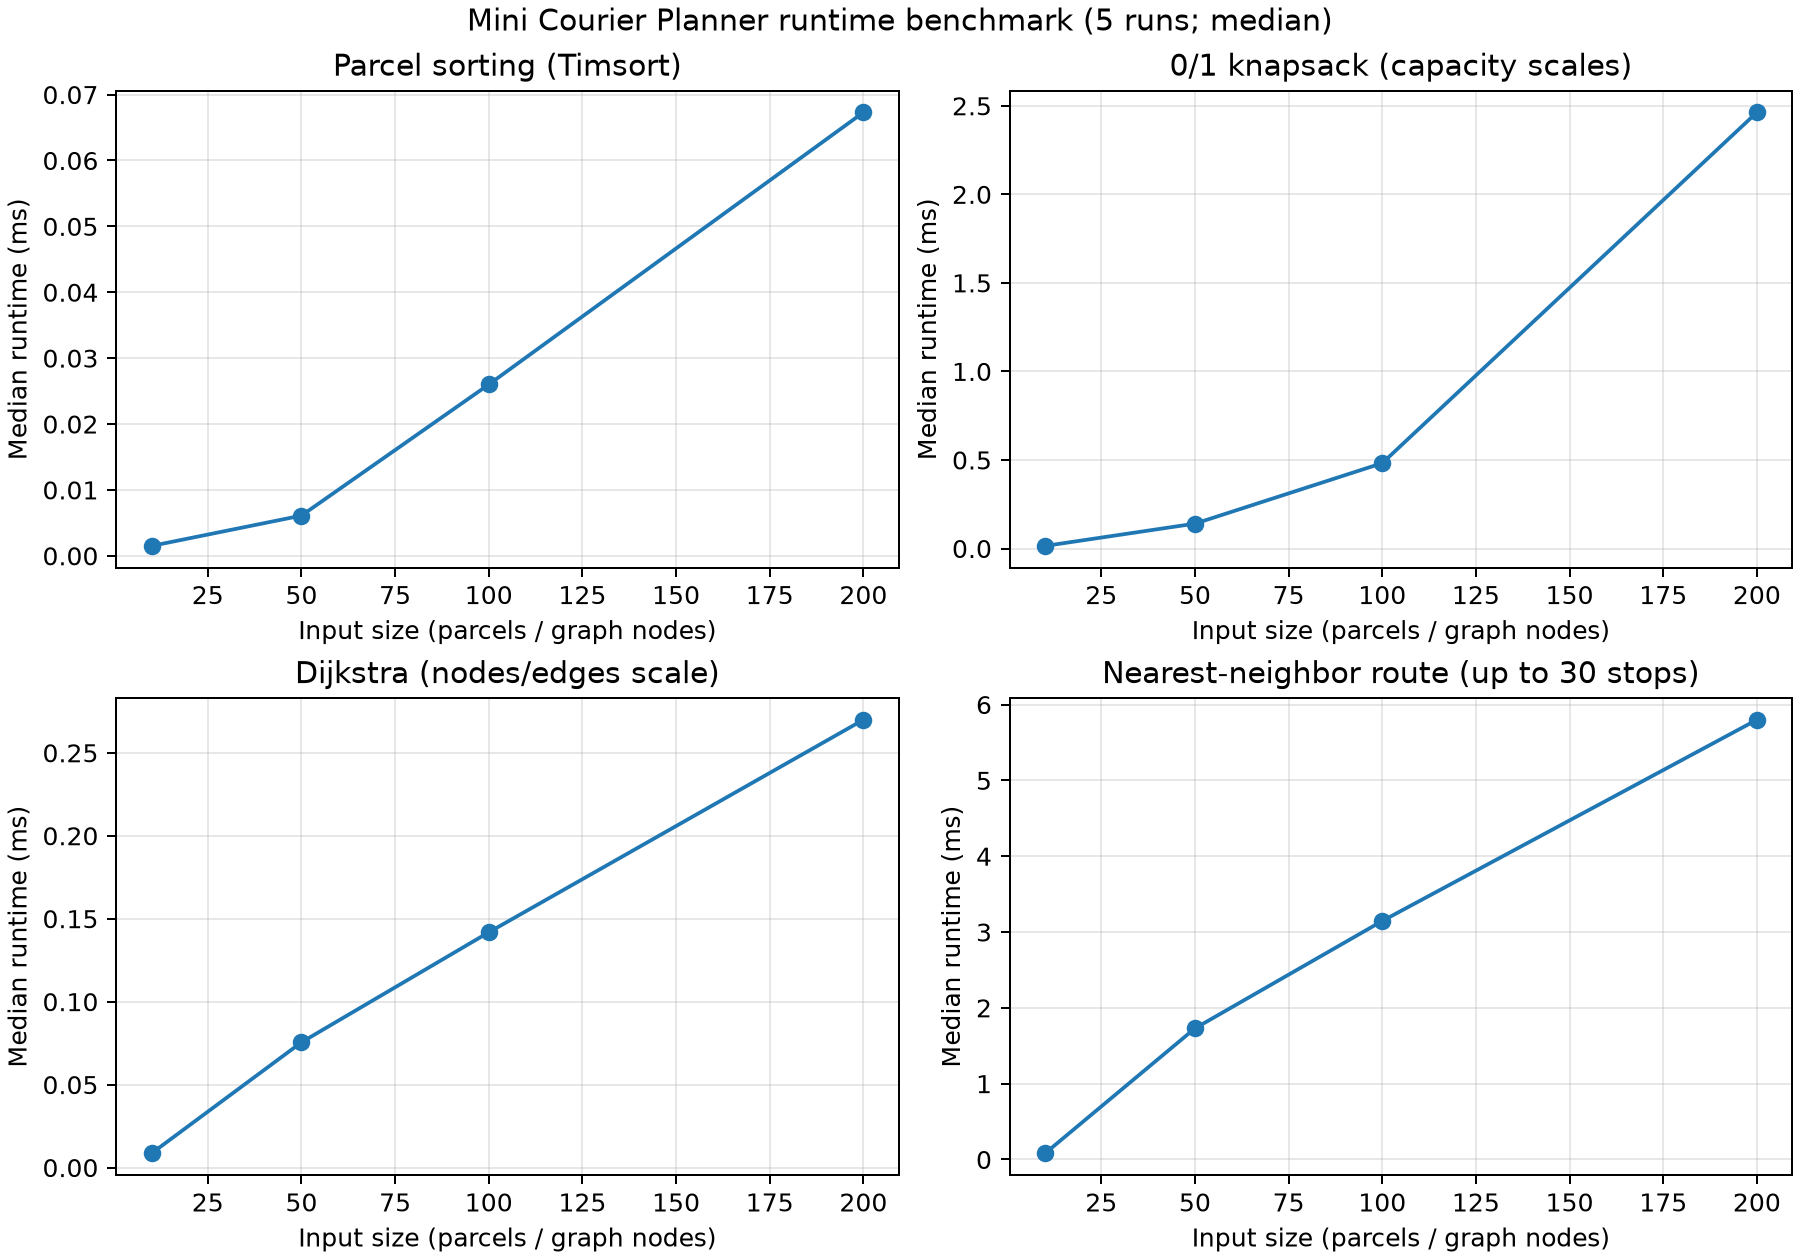

Values plotted in this chart, from the file beside it:
parcels_nodes, capacity_kg, sorting_median_ms, knapsack_median_ms, dijkstra_median_ms, route_median_ms
10, 12, 0.0015, 0.0146, 0.0086, 0.0815
50, 25, 0.0061, 0.1404, 0.0755, 1.729
100, 50, 0.026, 0.4821, 0.1418, 3.146
200, 100, 0.0673, 2.463, 0.2699, 5.799
